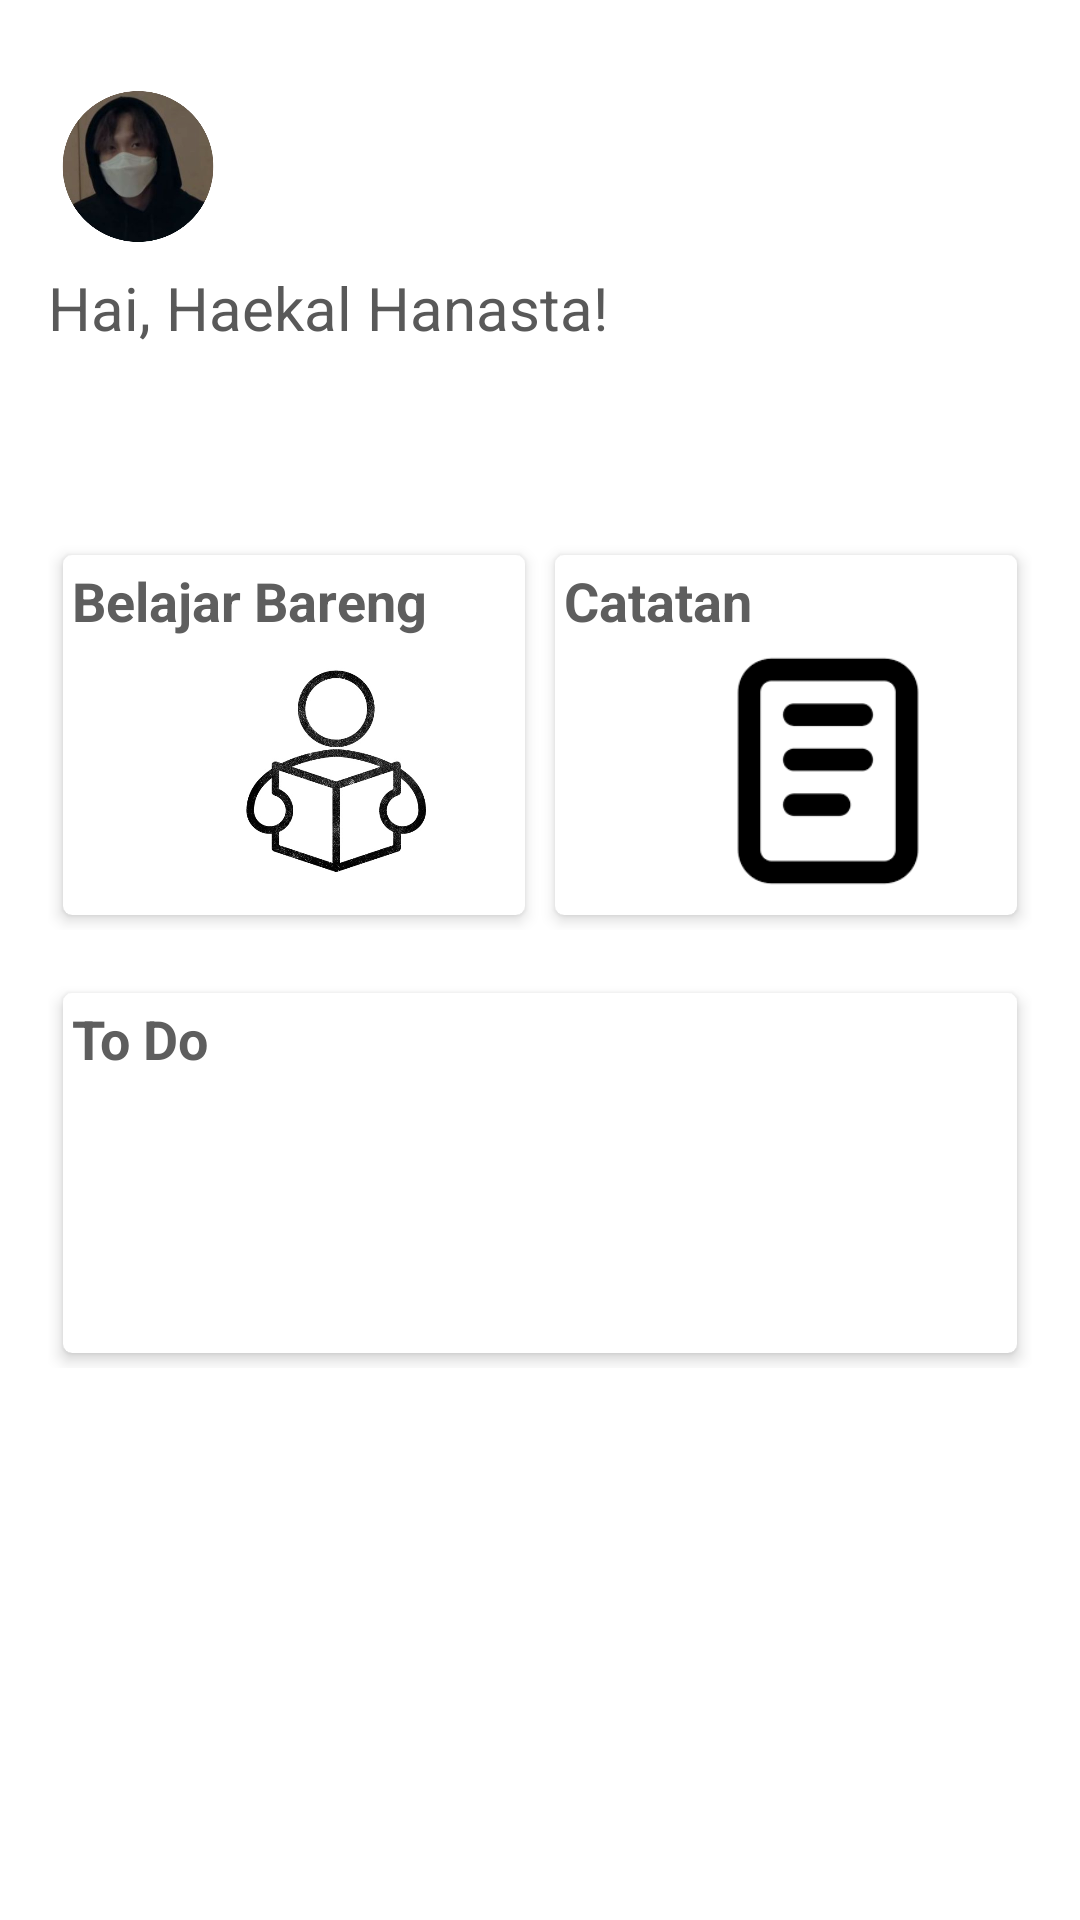

Write the Android layout XML for this screen, with the resource values it uses.
<!-- AndroidManifest.xml: application theme Theme.DashboardDesign_alifaa_04 -->
<!-- res/layout/fragment_home.xml -->
<?xml version="1.0" encoding="utf-8"?>
<LinearLayout
    xmlns:android="http://schemas.android.com/apk/res/android"
    xmlns:app="http://schemas.android.com/apk/res-auto"
    xmlns:tools="http://schemas.android.com/tools"
    android:layout_width="match_parent"
    android:layout_height="match_parent"
    android:orientation="vertical"
    tools:context=".HomeFragment">

    <LinearLayout
        android:layout_width="match_parent"
        android:layout_height="wrap_content"
        android:layout_margin="16dp"
        android:orientation="vertical">

        <LinearLayout
            android:layout_width="wrap_content"
            android:layout_height="wrap_content"
            android:orientation="horizontal">

            <View
                android:layout_gravity="center"
                android:layout_width="40dp"
                android:layout_height="6dp"
                android:layout_marginLeft="5dp" />

        </LinearLayout>

        <ImageView
            android:id="@+id/imageView"
            android:layout_width="60dp"
            android:layout_height="67dp"
            app:srcCompat="@drawable/haekal" />

        <TextView
            android:layout_width="wrap_content"
            android:layout_height="wrap_content"
            android:text="Hai, Haekal Hanasta!"
            android:textColor="#595959"
            android:textSize="20dp" />

    </LinearLayout>

    <androidx.cardview.widget.CardView
        android:layout_width="match_parent"
        android:layout_height="wrap_content"
        android:layout_margin="16dp"
        android:clickable="true"
        app:cardElevation="13dp"
        app:cardCornerRadius="6dp"
        android:focusable="true"/>

    <LinearLayout
        android:layout_width="match_parent"
        android:layout_height="wrap_content"
        android:layout_marginTop="16dp"
        android:layout_marginLeft="16dp"
        android:layout_marginRight="16dp"
        android:weightSum="2"
        android:orientation="horizontal">

        <androidx.cardview.widget.CardView
            android:layout_weight="1"
            android:layout_width="match_parent"
            android:layout_height="120dp"
            android:layout_margin="5dp"
            android:clickable="true"
            android:foreground="?android:attr/selectableItemBackground"
            app:cardCornerRadius="3dp"
            app:cardElevation="3dp">

            <RelativeLayout
                android:layout_width="match_parent"
                android:layout_height="wrap_content"
                android:padding="3dp">

                <TextView
                    android:layout_width="wrap_content"
                    android:layout_height="wrap_content"
                    android:text="Belajar Bareng"
                    android:textSize="18dp"
                    android:textColor="#5e5e5e"
                    android:textStyle="bold"/>

                <ImageView
                    android:layout_width="120dp"
                    android:layout_height="90dp"
                    android:layout_alignParentRight="true"
                    android:layout_alignParentBottom="true"
                    android:src="@drawable/bb" />

            </RelativeLayout>


        </androidx.cardview.widget.CardView>

        <androidx.cardview.widget.CardView
            android:layout_weight="1"
            android:layout_width="match_parent"
            android:layout_height="120dp"
            android:layout_margin="5dp"
            android:clickable="true"
            android:foreground="?android:attr/selectableItemBackground"
            app:cardCornerRadius="3dp"
            app:cardElevation="3dp">

            <RelativeLayout
                android:layout_width="match_parent"
                android:layout_height="wrap_content"
                android:padding="3dp">

                <TextView
                    android:layout_width="wrap_content"
                    android:layout_height="wrap_content"
                    android:text="Catatan"
                    android:textSize="18sp"
                    android:textColor="#5e5e5e"
                    android:textStyle="bold"/>

                <ImageView
                    android:layout_width="120dp"
                    android:layout_height="90dp"
                    android:src="@drawable/catatan"
                    android:layout_alignParentEnd="true"
                    android:layout_alignParentBottom="true"/>

            </RelativeLayout>


        </androidx.cardview.widget.CardView>

    </LinearLayout>

    <LinearLayout
        android:layout_width="match_parent"
        android:layout_height="wrap_content"
        android:layout_marginTop="16dp"
        android:layout_marginLeft="16dp"
        android:layout_marginRight="16dp"
        android:weightSum="2"
        android:orientation="horizontal">

        <androidx.cardview.widget.CardView
            android:layout_weight="1"
            android:layout_width="match_parent"
            android:layout_height="120dp"
            android:layout_margin="5dp"
            android:clickable="true"
            android:foreground="?android:attr/selectableItemBackground"
            app:cardCornerRadius="3dp"
            app:cardElevation="3dp">

            <RelativeLayout
                android:layout_width="match_parent"
                android:layout_height="wrap_content"
                android:padding="3dp">

                <TextView
                    android:layout_width="wrap_content"
                    android:layout_height="wrap_content"
                    android:text="To Do"
                    android:textColor="#5e5e5e"
                    android:textSize="18dp"
                    android:textStyle="bold" />

                <ImageView
                    android:layout_width="120dp"
                    android:layout_height="90dp"
                    android:layout_alignParentRight="true"
                    android:layout_alignParentBottom="true"
                    android:src="@drawable/todo" />

            </RelativeLayout>


        </androidx.cardview.widget.CardView>

    </LinearLayout>

</LinearLayout>
<!-- resources referenced by this layout -->
<resources>
  <!-- drawable bb: jpg bitmap (drawable-v24, 43958 bytes) -->
  <!-- drawable catatan: png bitmap (drawable-v24, 1486 bytes) -->
  <!-- drawable haekal: png bitmap (drawable-v24, 128265 bytes) -->
  <style name="Theme.DashboardDesign_alifaa_04" parent="Theme.MaterialComponents.DayNight.DarkActionBar">
          
          <item name="colorPrimary">@color/purple_500</item>
          <item name="colorPrimaryVariant">@color/purple_700</item>
          <item name="colorOnPrimary">@color/white</item>
          
          <item name="colorSecondary">@color/teal_200</item>
          <item name="colorSecondaryVariant">@color/teal_700</item>
          <item name="colorOnSecondary">@color/black</item>
          
          <item name="android:statusBarColor" tools:targetApi="l">?attr/colorPrimaryVariant</item>
          
      </style>
  <!-- not gathered from this repository: default colours our renderer supplied (Android Studio template values) -->
  <color name="purple_500">#FF6200EE</color>
  <color name="purple_700">#FF3700B3</color>
  <color name="teal_200">#FF03DAC5</color>
  <color name="teal_700">#FF018786</color>
  <color name="black">#FF000000</color>
  <color name="white">#FFFFFFFF</color>
</resources>
